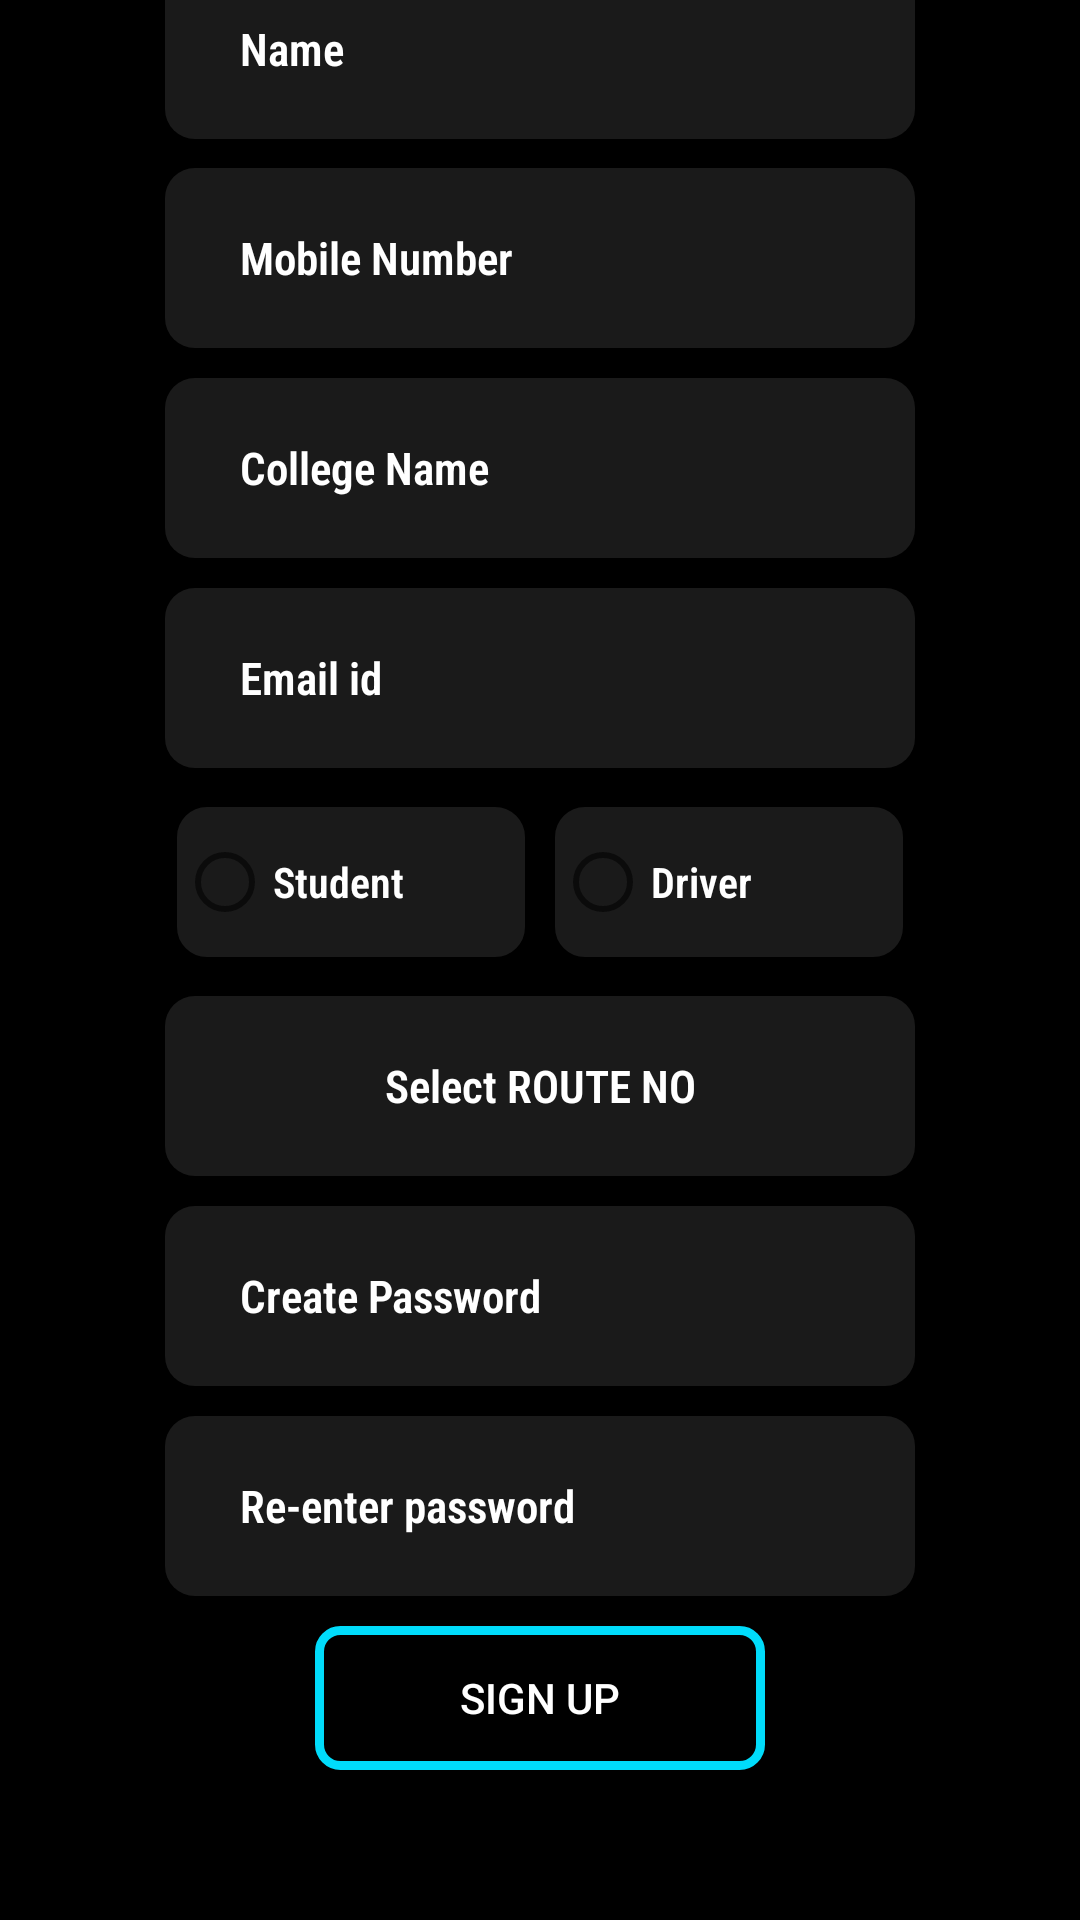

Produce the Android XML layout that renders to this screen, including the resource entries it uses.
<!-- AndroidManifest.xml: application theme Theme.Mainproject -->
<!-- res/layout/activity_signup.xml -->
<?xml version="1.0" encoding="utf-8"?>
<androidx.constraintlayout.widget.ConstraintLayout xmlns:android="http://schemas.android.com/apk/res/android"
    xmlns:app="http://schemas.android.com/apk/res-auto"
    xmlns:tools="http://schemas.android.com/tools"
    android:layout_width="match_parent"
    android:layout_height="match_parent"
    android:background="@color/black"
    tools:context=".SignupActivity">

    <androidx.appcompat.widget.AppCompatEditText
        android:id="@+id/etname"
        android:layout_width="250dp"
        android:layout_height="60dp"
        app:layout_constraintBottom_toTopOf="@+id/etMobileNumber"
        app:layout_constraintStart_toStartOf="parent"
        app:layout_constraintEnd_toEndOf="parent"
        android:layout_marginBottom="10dp"
        android:background="@drawable/otp_validation"
        android:hint="@string/name"
        android:textColorHint="@color/white"
        android:gravity="center_vertical"
        android:paddingStart="25dp"
        android:paddingEnd="0dp"
        android:textSize="15sp"
        android:textStyle="bold"
        android:fontFamily="sans-serif-condensed-light"
        />
    <androidx.appcompat.widget.AppCompatEditText
        android:id="@+id/etMobileNumber"
        android:layout_width="250dp"
        android:layout_height="60dp"
        app:layout_constraintBottom_toTopOf="@+id/etCollegeName"
        app:layout_constraintStart_toStartOf="parent"
        app:layout_constraintEnd_toEndOf="parent"
        android:layout_marginBottom="10dp"
        android:background="@drawable/otp_validation"
        android:hint="@string/mobile_number"
        android:textColorHint="@color/white"
        android:gravity="center_vertical"
        android:paddingStart="25dp"
        android:paddingEnd="0dp"
        android:textSize="15sp"
        android:textStyle="bold"
        android:fontFamily="sans-serif-condensed-light"
        />
    <androidx.appcompat.widget.AppCompatEditText
        android:id="@+id/etCollegeName"
        android:layout_width="250dp"
        android:layout_height="60dp"
        app:layout_constraintBottom_toTopOf="@+id/etEmail"
        app:layout_constraintStart_toStartOf="parent"
        app:layout_constraintEnd_toEndOf="parent"
        android:layout_marginBottom="10dp"
        android:background="@drawable/otp_validation"
        android:hint="@string/college_name"
        android:textColorHint="@color/white"
        android:gravity="center_vertical"
        android:paddingStart="25dp"
        android:paddingEnd="0dp"
        android:textSize="15sp"
        android:textStyle="bold"
        android:fontFamily="sans-serif-condensed-light"
        />
    <androidx.appcompat.widget.AppCompatEditText
        android:id="@+id/etEmail"
        android:layout_width="250dp"
        android:layout_height="60dp"
        app:layout_constraintBottom_toTopOf="@+id/RadioBt"
        app:layout_constraintStart_toStartOf="parent"
        app:layout_constraintEnd_toEndOf="parent"
        android:layout_marginBottom="10dp"
        android:hint="@string/email"
        android:background="@drawable/otp_validation"
        android:textColorHint="@color/white"
        android:gravity="center_vertical"
        android:paddingStart="25dp"
        android:paddingEnd="0dp"
        android:textSize="15sp"
        android:textStyle="bold"
        android:fontFamily="sans-serif-condensed-light"
        />
    <RadioGroup
        android:id="@+id/RadioBt"
        android:orientation="horizontal"
        android:layout_width="250dp"
        android:layout_height="56dp"
        android:layout_margin="10dp"
        android:gravity="center"
        app:layout_constraintStart_toStartOf="parent"
        app:layout_constraintEnd_toEndOf="parent"
        app:layout_constraintBottom_toTopOf="@id/tvRouteNo">
        <androidx.appcompat.widget.AppCompatRadioButton
            android:layout_width="116dp"
            android:layout_height="50dp"
            android:background="@drawable/radio_selector"
            android:text="@string/student"
            android:textColor="@color/white"
            android:fontFamily="sans-serif-condensed-light"
            android:textStyle="bold"
            android:layout_margin="5dp"
            />
        <androidx.appcompat.widget.AppCompatRadioButton
            android:layout_width="116dp"
            android:layout_height="50dp"
            android:layout_margin="5dp"
            android:text="@string/driver"
            android:fontFamily="sans-serif-condensed-light"
            android:textStyle="bold"
            android:background="@drawable/radio_selector"
            android:textColor="@color/white"
            />
    </RadioGroup>
    <androidx.appcompat.widget.AppCompatTextView
        android:id="@+id/tvRouteNo"
        android:layout_width="250dp"
        android:layout_height="60dp"
        android:background="@drawable/otp_validation"
        android:layout_marginBottom="10dp"
        android:text="@string/enter_route_no"
        android:textColor="@color/white"
        android:fontFamily="sans-serif-condensed-light"
        android:textStyle="bold"
        android:textSize="15sp"
        android:gravity="center"
        app:layout_constraintStart_toStartOf="parent"
        app:layout_constraintEnd_toEndOf="parent"
        app:layout_constraintBottom_toTopOf="@+id/etCreatePassword"
        android:drawableEnd="@drawable/arrow_down"

        />
    <androidx.appcompat.widget.AppCompatEditText
        android:id="@+id/etCreatePassword"
        android:layout_width="250dp"
        android:layout_height="60dp"
        app:layout_constraintBottom_toTopOf="@+id/etReEnterPassword"
        app:layout_constraintStart_toStartOf="parent"
        app:layout_constraintEnd_toEndOf="parent"
        android:layout_marginBottom="10dp"
        android:hint="@string/create_password"
        android:background="@drawable/otp_validation"
        android:textColorHint="@color/white"
        android:gravity="center_vertical"
        android:paddingStart="25dp"
        android:paddingEnd="0dp"
        android:textSize="15sp"
        android:textStyle="bold"
        android:fontFamily="sans-serif-condensed-light"
        />
    <androidx.appcompat.widget.AppCompatEditText
        android:id="@+id/etReEnterPassword"
        android:layout_width="250dp"
        android:layout_height="60dp"
        app:layout_constraintBottom_toTopOf="@+id/btSignUp"
        app:layout_constraintStart_toStartOf="parent"
        app:layout_constraintEnd_toEndOf="parent"
        android:layout_marginBottom="10dp"
        android:hint="@string/re_enter_password"
        android:background="@drawable/otp_validation"
        android:textColorHint="@color/white"
        android:gravity="center_vertical"
        android:paddingStart="25dp"
        android:paddingEnd="0dp"
        android:textSize="15sp"
        android:textStyle="bold"
        android:fontFamily="sans-serif-condensed-light"
        />
    <androidx.appcompat.widget.AppCompatButton
        android:id="@+id/btSignUp"
        android:layout_width="150dp"
        android:layout_height="wrap_content"
        android:background="@drawable/custom_login"
        app:layout_constraintBottom_toBottomOf="parent"
        app:layout_constraintStart_toStartOf="parent"
        app:layout_constraintEnd_toEndOf="parent"
        android:layout_marginBottom="50dp"
        android:text="@string/sign_up"
        android:textColor="@color/white"/>




</androidx.constraintlayout.widget.ConstraintLayout>
<!-- resources referenced by this layout -->
<resources>
  <color name="black">#FF000000</color>
  <color name="white">#FFFFFFFF</color>
  <!-- drawable custom_login (drawable) -->
  <?xml version="1.0" encoding="utf-8"?>
  <selector xmlns:android="http://schemas.android.com/apk/res/android">
      <item android:state_enabled="true" android:state_focused="true">
          <shape android:shape="rectangle">
              <solid android:color="@color/black"/>
              <corners android:radius="7dp"/>
              <stroke android:color="@color/black" android:width="1dp"/>
          </shape>
      </item>
      <item android:state_enabled="true" >
          <shape android:shape="rectangle">
              <solid android:color="@color/black"/>
              <corners android:radius="7dp"/>
              <stroke android:color="@color/skyblue" android:width="3dp"/>
          </shape>
      </item>
  </selector>
  <!-- drawable otp_validation (drawable) -->
  <?xml version="1.0" encoding="utf-8"?>
  <shape xmlns:android="http://schemas.android.com/apk/res/android"
      android:shape="rectangle">
      <corners android:radius="10dp"></corners>
      <solid android:color="#1A1A1A"></solid>
  
  </shape>
  <!-- drawable radio_selector (drawable) -->
  <?xml version="1.0" encoding="utf-8"?>
  <selector xmlns:android="http://schemas.android.com/apk/res/android">
      <item android:drawable="@drawable/radio_selected" android:state_checked="true"/>
      <item android:drawable="@drawable/radio_normal" android:state_checked="false"/>
  
  </selector>
  <string name="college_name">College Name</string>
  <string name="create_password">Create Password</string>
  <string name="driver">Driver</string>
  <string name="email">Email id</string>
  <string name="enter_route_no">Select ROUTE NO</string>
  <string name="mobile_number">Mobile Number</string>
  <string name="name">Name</string>
  <string name="re_enter_password">Re-enter password</string>
  <string name="sign_up">SIGN UP</string>
  <string name="student">Student</string>
  <style name="Theme.Mainproject" parent="Theme.MaterialComponents.DayNight.NoActionBar">
          
          <item name="colorPrimary">@color/purple_500</item>
          <item name="colorPrimaryVariant">@color/purple_700</item>
          <item name="colorOnPrimary">@color/white</item>
          
          <item name="colorSecondary">@color/teal_200</item>
          <item name="colorSecondaryVariant">@color/teal_700</item>
          <item name="colorOnSecondary">@color/black</item>
          
          <item name="android:statusBarColor">@color/black</item>
          
      </style>
  <color name="skyblue">#00DCFB</color>
  <!-- drawable radio_selected (drawable) -->
  <?xml version="1.0" encoding="utf-8"?>
  <shape xmlns:android="http://schemas.android.com/apk/res/android">
      <stroke android:color="@color/skyblue" android:width="2dp"/>
      <corners android:radius="5dp"/>
      <solid android:color="#1A1A1A"/>
  </shape>
  <!-- drawable radio_normal (drawable) -->
  <?xml version="1.0" encoding="utf-8"?>
  <shape xmlns:android="http://schemas.android.com/apk/res/android">
      <stroke android:color="#1A1A1A" android:width="10dp"/>
      <corners android:radius="5dp"/>
      <solid android:color="#1A1A1A"/>
  </shape>
  <color name="purple_500">#FF6200EE</color>
  <color name="purple_700">#FF3700B3</color>
  <color name="teal_200">#0BF1DA</color>
  <color name="teal_700">#FF018786</color>
</resources>
